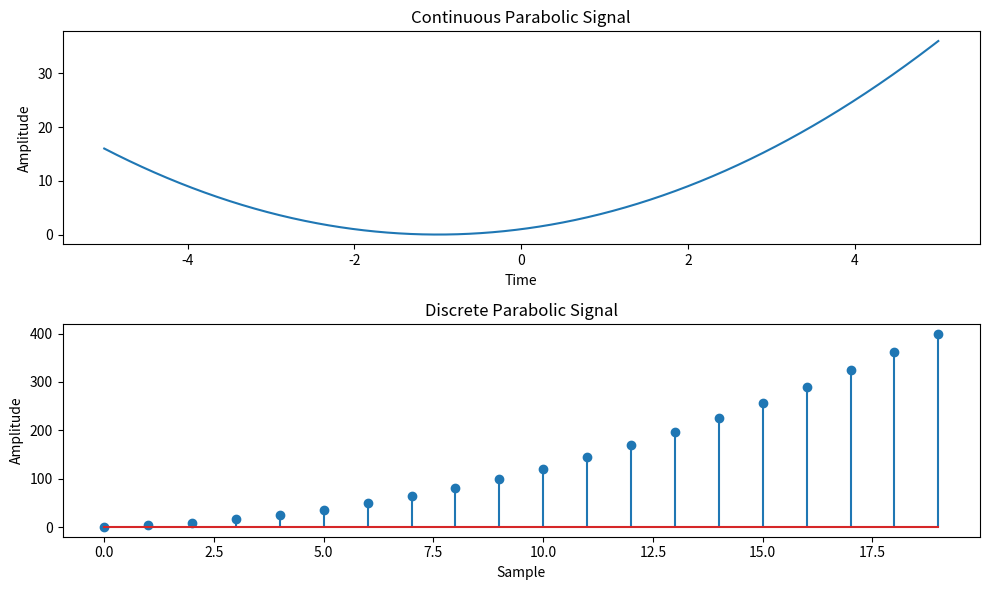

This chart was generated by the following Python code:
#AIM: Write a python program to Simulate continuous and discrete parabolic signal
import numpy as np
import matplotlib.pyplot as plt

def simulate_continuous_parabolic(time, coefficients):
    parabolic_signal = np.polyval(coefficients, time)
    return parabolic_signal

def simulate_discrete_parabolic(num_samples, coefficients):
    parabolic_signal = np.polyval(coefficients, np.arange(num_samples))
    return parabolic_signal

# Define the time range for the continuous parabolic signal
time = np.linspace(-5, 5, 1000)  # Time range from -5 to 5

# Define the number of samples and coefficients for the discrete parabolic signal
num_samples = 20  # Number of samples
coefficients = [1, 2, 1]  # Coefficients of the parabolic signal

# Simulate the continuous parabolic signal
continuous_parabolic = simulate_continuous_parabolic(time, coefficients)

# Simulate the discrete parabolic signal
discrete_parabolic = simulate_discrete_parabolic(num_samples, coefficients)

# Plot and display the continuous and discrete parabolic signals
plt.figure(figsize=(10, 6))
plt.subplot(2, 1, 1)
plt.plot(time, continuous_parabolic)
plt.title('Continuous Parabolic Signal')
plt.xlabel('Time')
plt.ylabel('Amplitude')

plt.subplot(2, 1, 2)
plt.stem(discrete_parabolic)
plt.title('Discrete Parabolic Signal')
plt.xlabel('Sample')
plt.ylabel('Amplitude')

plt.tight_layout()
plt.show()

